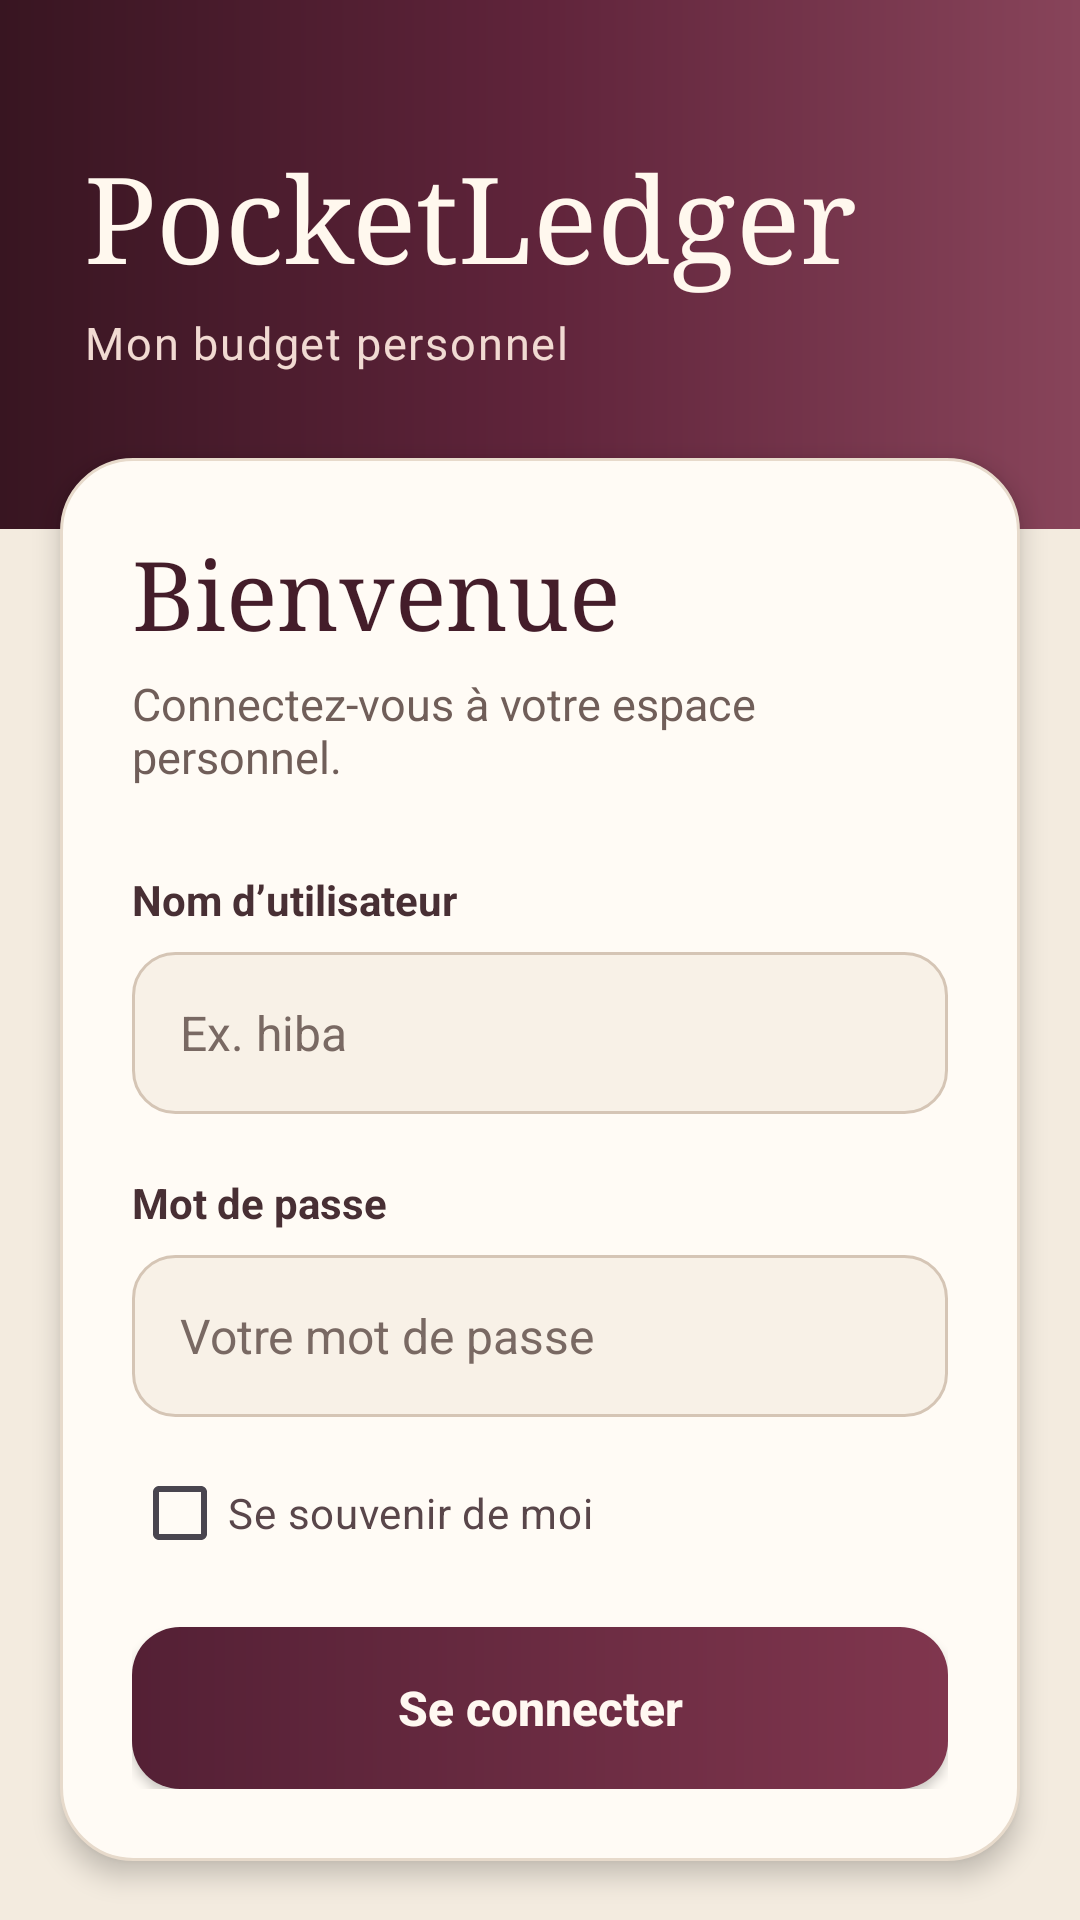

Here is an Android app screen rendered from its layout file. Give the layout XML and the strings, colors and styles it references.
<!-- AndroidManifest.xml: application theme Theme.Projet_Mobile_Gestion_budget_personnel -->
<!-- res/layout/activity_login.xml -->
<?xml version="1.0" encoding="utf-8"?>
<ScrollView xmlns:android="http://schemas.android.com/apk/res/android"
    xmlns:tools="http://schemas.android.com/tools"
    android:layout_width="match_parent"
    android:layout_height="match_parent"
    android:background="#F3EBDF"
    android:fillViewport="true"
    android:scrollbars="none"
    tools:context=".LoginActivity">

    <LinearLayout
        android:layout_width="match_parent"
        android:layout_height="wrap_content"
        android:orientation="vertical"
        android:clipChildren="false"
        android:clipToPadding="false"
        android:paddingBottom="32dp">

        
        <LinearLayout
            android:layout_width="match_parent"
            android:layout_height="wrap_content"
            android:background="@drawable/bg_login_header"
            android:orientation="vertical"
            android:paddingStart="28dp"
            android:paddingTop="46dp"
            android:paddingEnd="28dp"
            android:paddingBottom="52dp">

            <TextView
                android:layout_width="wrap_content"
                android:layout_height="wrap_content"
                android:fontFamily="serif"
                android:text="PocketLedger"
                android:textColor="#FFF8EE"
                android:textSize="40sp" />

            <TextView
                android:layout_width="wrap_content"
                android:layout_height="wrap_content"
                android:layout_marginTop="6dp"
                android:letterSpacing="0.04"
                android:text="Mon budget personnel"
                android:textColor="#F1DAD2"
                android:textSize="15sp" />

        </LinearLayout>

        
        <LinearLayout
            android:layout_width="match_parent"
            android:layout_height="wrap_content"
            android:layout_marginStart="20dp"
            android:layout_marginTop="-24dp"
            android:layout_marginEnd="20dp"
            android:background="@drawable/bg_login_card"
            android:elevation="5dp"
            android:orientation="vertical"
            android:padding="24dp">

            <TextView
                android:layout_width="wrap_content"
                android:layout_height="wrap_content"
                android:fontFamily="serif"
                android:text="Bienvenue"
                android:textColor="#441D2A"
                android:textSize="32sp" />

            <TextView
                android:layout_width="wrap_content"
                android:layout_height="wrap_content"
                android:layout_marginTop="6dp"
                android:text="Connectez-vous à votre espace personnel."
                android:textColor="#705E59"
                android:textSize="15sp" />

            
            <TextView
                android:layout_width="wrap_content"
                android:layout_height="wrap_content"
                android:layout_marginTop="28dp"
                android:labelFor="@id/editUsername"
                android:text="Nom d’utilisateur"
                android:textColor="#482F34"
                android:textSize="14sp"
                android:textStyle="bold" />

            <EditText
                android:id="@+id/editUsername"
                android:layout_width="match_parent"
                android:layout_height="wrap_content"
                android:layout_marginTop="8dp"
                android:autofillHints="username"
                android:background="@drawable/bg_login_field"
                android:backgroundTint="@null"
                android:hint="Ex. hiba"
                android:imeOptions="actionNext"
                android:inputType="textNoSuggestions"
                android:minHeight="54dp"
                android:nextFocusForward="@id/editPassword"
                android:paddingStart="16dp"
                android:paddingTop="12dp"
                android:paddingEnd="16dp"
                android:paddingBottom="12dp"
                android:singleLine="true"
                android:textColor="#38272B"
                android:textColorHint="#796963"
                android:textSize="16sp" />

            
            <TextView
                android:layout_width="wrap_content"
                android:layout_height="wrap_content"
                android:layout_marginTop="20dp"
                android:labelFor="@id/editPassword"
                android:text="Mot de passe"
                android:textColor="#482F34"
                android:textSize="14sp"
                android:textStyle="bold" />

            <EditText
                android:id="@+id/editPassword"
                android:layout_width="match_parent"
                android:layout_height="wrap_content"
                android:layout_marginTop="8dp"
                android:autofillHints="password"
                android:background="@drawable/bg_login_field"
                android:backgroundTint="@null"
                android:fontFamily="sans-serif"
                android:hint="Votre mot de passe"
                android:imeOptions="actionDone"
                android:inputType="textPassword"
                android:minHeight="54dp"
                android:paddingStart="16dp"
                android:paddingTop="12dp"
                android:paddingEnd="16dp"
                android:paddingBottom="12dp"
                android:singleLine="true"
                android:textColor="#38272B"
                android:textColorHint="#796963"
                android:textSize="16sp" />

            <CheckBox
                android:id="@+id/checkRememberMe"
                android:layout_width="wrap_content"
                android:layout_height="wrap_content"
                android:layout_marginTop="8dp"
                android:buttonTint="#722C43"
                android:minHeight="48dp"
                android:text="Se souvenir de moi"
                android:textColor="#59464A"
                android:textSize="14sp" />

            <androidx.appcompat.widget.AppCompatButton
                xmlns:app="http://schemas.android.com/apk/res-auto"
                android:id="@+id/btnLogin"
                android:layout_width="match_parent"
                android:layout_height="wrap_content"
                android:layout_marginTop="14dp"
                android:background="@drawable/bg_login_button"
                android:backgroundTint="@null"
                android:minHeight="54dp"
                android:text="Se connecter"
                android:textAllCaps="false"
                android:textColor="#FFF8F1"
                android:textSize="16sp"
                android:textStyle="bold"
                app:backgroundTint="@null" />

        </LinearLayout>
    </LinearLayout>
</ScrollView>
<!-- resources referenced by this layout -->
<resources>
  <!-- drawable bg_login_button (drawable) -->
  <?xml version="1.0" encoding="utf-8"?>
  <ripple xmlns:android="http://schemas.android.com/apk/res/android"
      android:color="#38FFFFFF">
  
      <item>
          <shape android:shape="rectangle">
              <corners android:radius="16dp" />
              <gradient
                  android:angle="0"
                  android:startColor="#542035"
                  android:endColor="#80364E" />
          </shape>
      </item>
  
  </ripple>
  <!-- drawable bg_login_card (drawable) -->
  <?xml version="1.0" encoding="utf-8"?>
  <shape xmlns:android="http://schemas.android.com/apk/res/android"
      android:shape="rectangle">
  
      <solid android:color="#FFFBF5" />
      <corners android:radius="24dp" />
      <stroke
          android:width="1dp"
          android:color="#E7DACB" />
  
  </shape>
  <!-- drawable bg_login_field (drawable) -->
  <?xml version="1.0" encoding="utf-8"?>
  <selector xmlns:android="http://schemas.android.com/apk/res/android">
  
      <item android:state_focused="true">
          <shape android:shape="rectangle">
              <solid android:color="#FFFCF8" />
              <corners android:radius="14dp" />
              <stroke
                  android:width="2dp"
                  android:color="#843B52" />
          </shape>
      </item>
  
      <item>
          <shape android:shape="rectangle">
              <solid android:color="#F8F1E7" />
              <corners android:radius="14dp" />
              <stroke
                  android:width="1dp"
                  android:color="#D5C5B5" />
          </shape>
      </item>
  
  </selector>
  <!-- drawable bg_login_header (drawable) -->
  <?xml version="1.0" encoding="utf-8"?>
  <shape xmlns:android="http://schemas.android.com/apk/res/android"
      android:shape="rectangle">
  
      <gradient
          android:angle="0"
          android:startColor="#381521"
          android:centerColor="#60243B"
          android:endColor="#88445A" />
  
  </shape>
  <style name="Theme.Projet_Mobile_Gestion_budget_personnel" parent="Base.Theme.Projet_Mobile_Gestion_budget_personnel" />
  <style name="Base.Theme.Projet_Mobile_Gestion_budget_personnel" parent="Theme.Material3.DayNight.NoActionBar">
          
          
      </style>
</resources>
